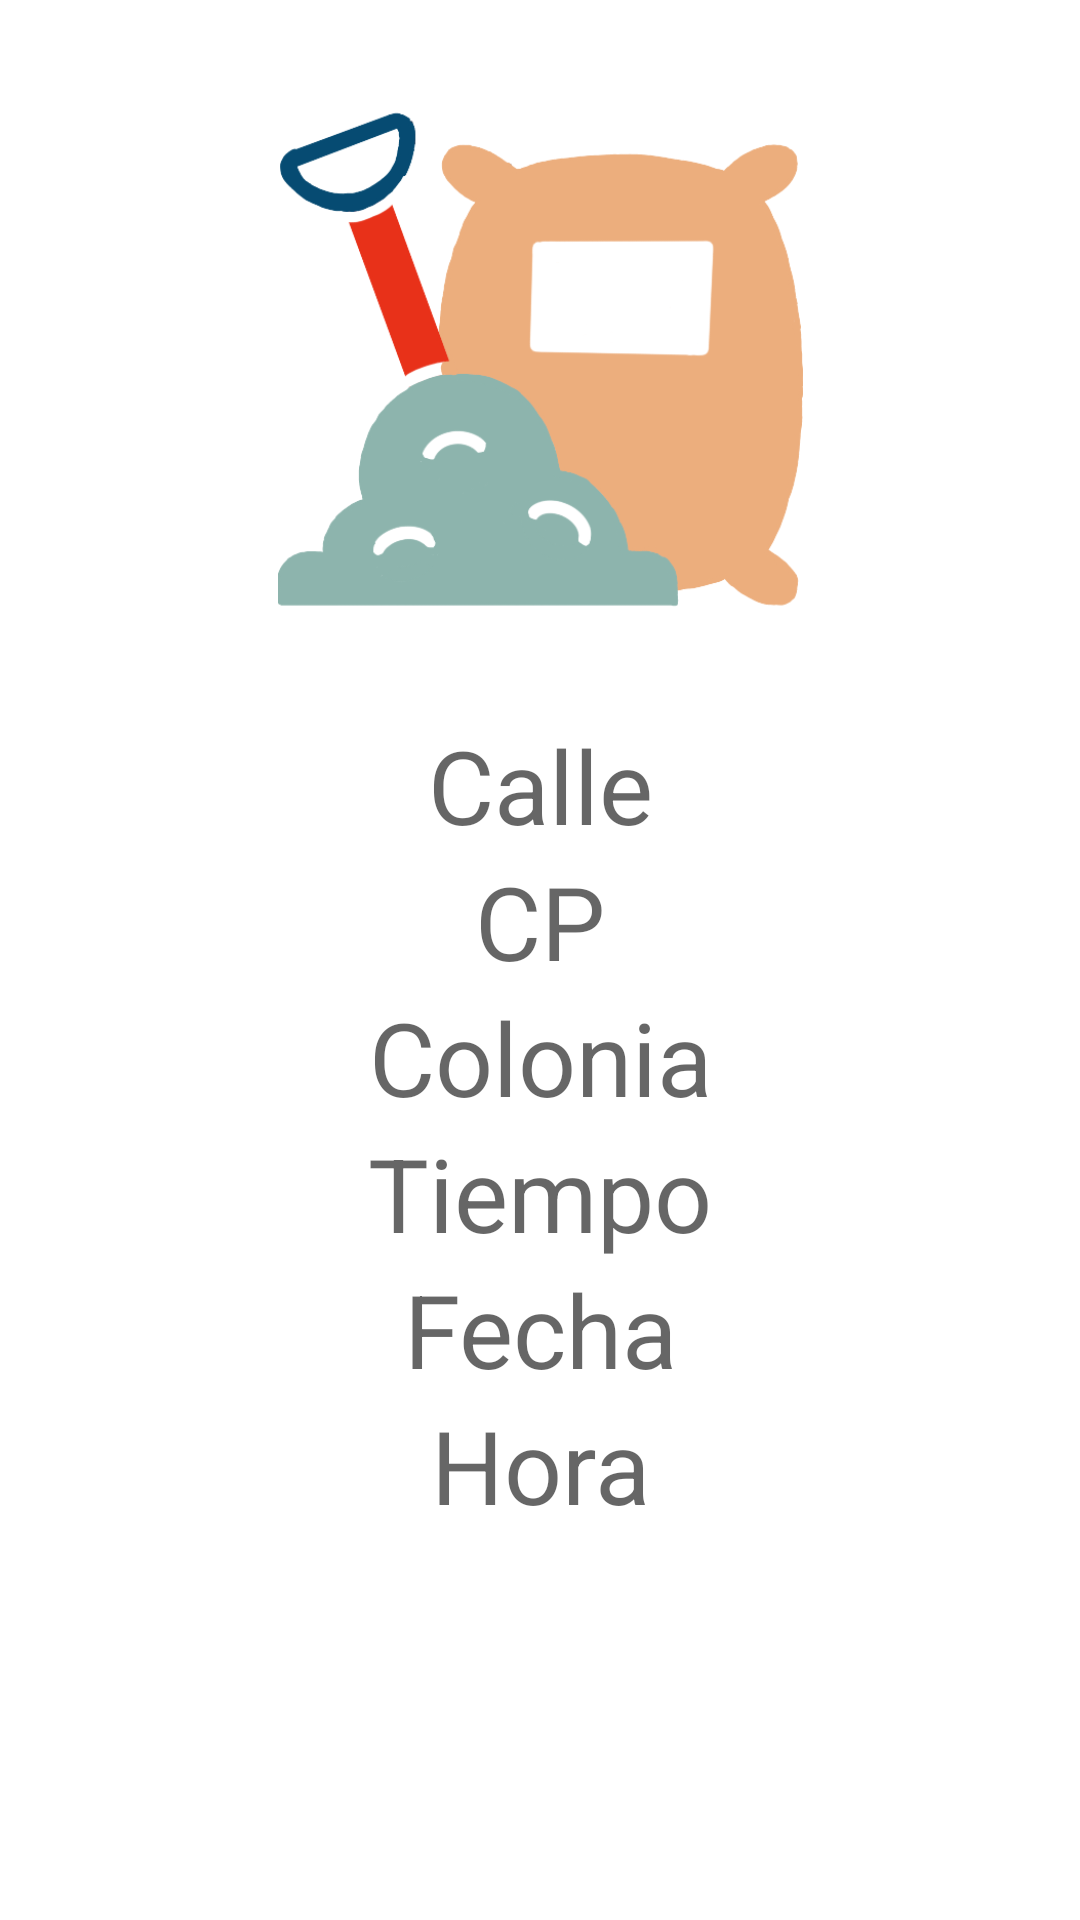

Write the Android layout XML for this screen, with the resource values it uses.
<!-- AndroidManifest.xml: application theme Theme.AtencionAtizapan -->
<!-- res/layout/fragment_info_calle.xml -->
<?xml version="1.0" encoding="utf-8"?>
<androidx.constraintlayout.widget.ConstraintLayout xmlns:android="http://schemas.android.com/apk/res/android"
    xmlns:app="http://schemas.android.com/apk/res-auto"
    xmlns:tools="http://schemas.android.com/tools"
    android:id="@+id/frameLayout3"
    android:layout_width="match_parent"
    android:layout_height="match_parent"
    tools:context=".view.fragmentos.info.InfoCalleFragment">

    <ImageView
        android:id="@+id/imgLogo2"
        android:layout_width="136dp"
        android:layout_height="0dp"
        android:layout_marginStart="32dp"
        android:layout_marginTop="32dp"
        android:layout_marginEnd="32dp"
        android:layout_marginBottom="32dp"
        android:src="@drawable/logo"
        app:layout_constraintBottom_toBottomOf="@+id/imgFondo2"
        app:layout_constraintEnd_toEndOf="parent"
        app:layout_constraintStart_toStartOf="parent"
        app:layout_constraintTop_toBottomOf="@+id/linearLayout2" />

    <ImageView
        android:id="@+id/imgFondo2"
        android:layout_width="wrap_content"
        android:layout_height="wrap_content"
        android:adjustViewBounds="false"
        android:alpha="0.5"
        android:background="@drawable/monumento_atizapan"
        android:scaleType="centerCrop"
        app:layout_constraintBottom_toBottomOf="parent"
        app:layout_constraintEnd_toEndOf="parent"
        app:layout_constraintHorizontal_bias="1.0"
        app:layout_constraintStart_toStartOf="parent"
        app:layout_constraintTop_toTopOf="parent"
        app:layout_constraintVertical_bias="0.0"
        tools:ignore="MissingConstraints" />

    <LinearLayout
        android:id="@+id/linearLayout2"
        android:layout_width="0dp"
        android:layout_height="wrap_content"
        android:layout_marginStart="32dp"
        android:layout_marginTop="32dp"
        android:layout_marginEnd="32dp"
        android:orientation="horizontal"
        app:layout_constraintEnd_toEndOf="parent"
        app:layout_constraintStart_toStartOf="parent"
        app:layout_constraintTop_toBottomOf="@+id/iconoInfoCalle">

        <LinearLayout
            android:layout_width="match_parent"
            android:layout_height="wrap_content"
            android:orientation="vertical">

            <TextView
                android:id="@+id/infoHumedad"
                android:layout_width="match_parent"
                android:layout_height="wrap_content"
                android:text="Calle"
                android:textAlignment="center"
                android:textAppearance="@style/TextAppearance.AppCompat.Display1" />

            <TextView
                android:id="@+id/infoVolumen"
                android:layout_width="match_parent"
                android:layout_height="wrap_content"
                android:text="CP"
                android:textAlignment="center"
                android:textAppearance="@style/TextAppearance.AppCompat.Display1" />

            <TextView
                android:id="@+id/infoViento"
                android:layout_width="match_parent"
                android:layout_height="wrap_content"
                android:text="Colonia"
                android:textAlignment="center"
                android:textAppearance="@style/TextAppearance.AppCompat.Display1" />

            <TextView
                android:id="@+id/infoTiempo"
                android:layout_width="match_parent"
                android:layout_height="wrap_content"
                android:text="Tiempo"
                android:textAlignment="center"
                android:textAppearance="@style/TextAppearance.AppCompat.Display1" />

            <TextView
                android:id="@+id/infoFecha"
                android:layout_width="match_parent"
                android:layout_height="wrap_content"
                android:text="Fecha"
                android:textAlignment="center"
                android:textAppearance="@style/TextAppearance.AppCompat.Display1" />

            <TextView
                android:id="@+id/infoHora"
                android:layout_width="match_parent"
                android:layout_height="wrap_content"
                android:text="Hora"
                android:textAlignment="center"
                android:textAppearance="@style/TextAppearance.AppCompat.Display1" />

        </LinearLayout>
    </LinearLayout>

    <ImageView
        android:id="@+id/iconoInfoCalle"
        android:layout_width="213dp"
        android:layout_height="175dp"
        android:layout_marginTop="32dp"
        android:src="@drawable/calle_info"
        app:layout_constraintEnd_toEndOf="parent"
        app:layout_constraintStart_toStartOf="parent"
        app:layout_constraintTop_toTopOf="@+id/imgFondo2" />

</androidx.constraintlayout.widget.ConstraintLayout>
<!-- resources referenced by this layout -->
<resources>
  <!-- drawable calle_info: png bitmap (drawable, 46281 bytes) -->
  <!-- drawable logo: png bitmap (drawable, 346850 bytes) -->
  <style name="Theme.AtencionAtizapan" parent="Theme.MaterialComponents.DayNight.DarkActionBar">
          
          <item name="colorPrimary">@color/purple_500</item>
          <item name="colorPrimaryVariant">@color/purple_700</item>
          <item name="colorOnPrimary">@color/white</item>
          
          <item name="colorSecondary">@color/teal_200</item>
          <item name="colorSecondaryVariant">@color/teal_700</item>
          <item name="colorOnSecondary">@color/black</item>
          
          <item name="android:statusBarColor" tools:targetApi="l">?attr/colorPrimaryVariant</item>
          
      </style>
  <!-- not gathered from this repository: default colours our renderer supplied (Android Studio template values) -->
  <color name="purple_500">#FF6200EE</color>
  <color name="purple_700">#FF3700B3</color>
  <color name="teal_200">#FF03DAC5</color>
  <color name="teal_700">#FF018786</color>
  <color name="black">#FF000000</color>
  <color name="white">#FFFFFFFF</color>
</resources>
